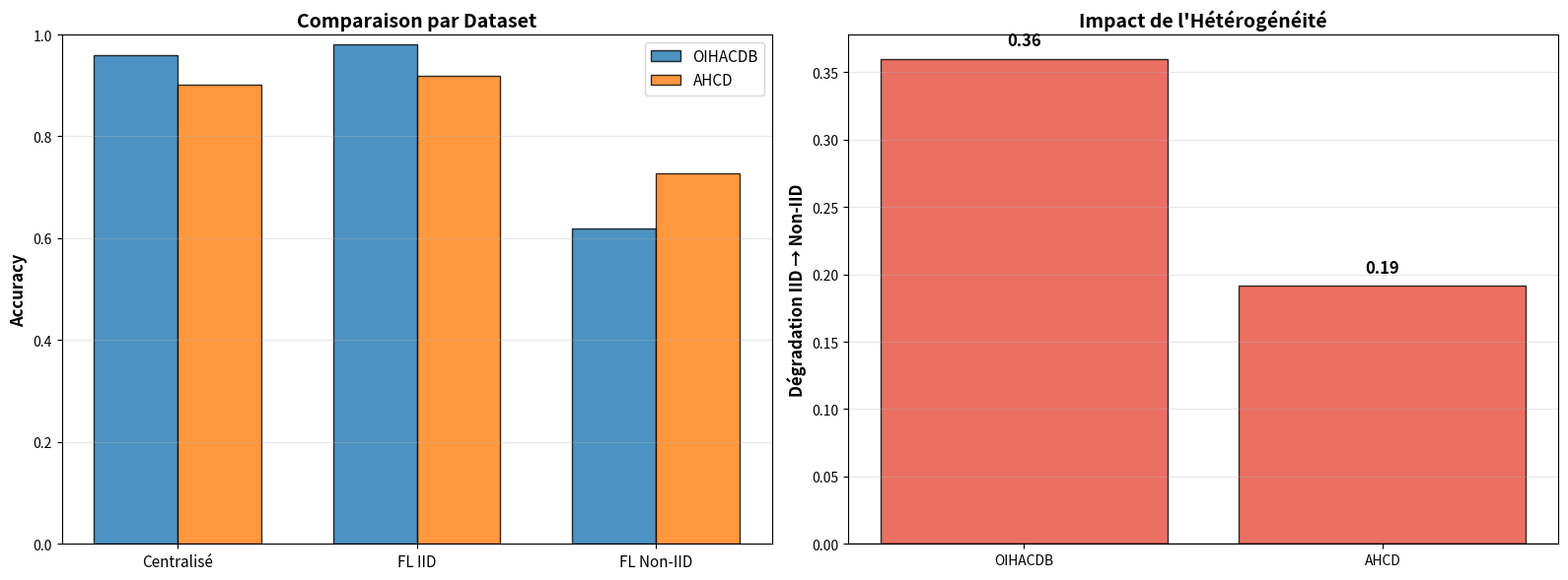

Write the Python code that produced this figure. (Note: this script raises an exception after producing the figure.)
import numpy as np
import matplotlib.pyplot as plt
import pandas as pd


# Résultats OIHACDB
oihacdb_results = {
    "Centralisé": 0.96,
    "FL IID": 0.98,
    "FL Non-IID": 0.62
}


# Résultats AHCD
ahcd_results = {
    "Centralisé": 0.9006,
    "FL IID": 0.9182,
    "FL Non-IID": 0.7268
}

# Tableau comparatif global
df = pd.DataFrame({
    'Dataset': ['OIHACDB', 'OIHACDB', 'OIHACDB', 'AHCD', 'AHCD', 'AHCD'],
    'Méthode': ['Centralisé', 'FL IID', 'FL Non-IID'] * 2,
    'Accuracy': [
        oihacdb_results['Centralisé'],
        oihacdb_results['FL IID'],
        oihacdb_results['FL Non-IID'],
        ahcd_results['Centralisé'],
        ahcd_results['FL IID'],
        ahcd_results['FL Non-IID']
    ]
})

print("\n" + "="*70)
print("COMPARAISON GLOBALE - OIHACDB vs AHCD")
print("="*70)
print("\n", df.to_string(index=False))


# Graphique 1 : Barres groupées
fig, (ax1, ax2) = plt.subplots(1, 2, figsize=(16, 6))

methods = ['Centralisé', 'FL IID', 'FL Non-IID']
x = np.arange(len(methods))
width = 0.35

oihacdb_acc = [
    oihacdb_results['Centralisé'],
    oihacdb_results['FL IID'],
    oihacdb_results['FL Non-IID']
]

ahcd_acc = [
    ahcd_results['Centralisé'],
    ahcd_results['FL IID'],
    ahcd_results['FL Non-IID']
]

# Subplot 1 : Barres groupées
bars1 = ax1.bar(x - width/2, oihacdb_acc, width, label='OIHACDB', alpha=0.8, edgecolor='black')
bars2 = ax1.bar(x + width/2, ahcd_acc, width, label='AHCD', alpha=0.8, edgecolor='black')

ax1.set_ylabel('Accuracy', fontsize=12, fontweight='bold')
ax1.set_title('Comparaison par Dataset', fontsize=14, fontweight='bold')
ax1.set_xticks(x)
ax1.set_xticklabels(methods, fontsize=11)
ax1.legend(fontsize=11)
ax1.grid(axis='y', alpha=0.3)
ax1.set_ylim(0, 1)

# Subplot 2 : Impact Non-IID
datasets = ['OIHACDB', 'AHCD']
iid_accs = [oihacdb_results['FL IID'], ahcd_results['FL IID']]
non_iid_accs = [oihacdb_results['FL Non-IID'], ahcd_results['FL Non-IID']]
degradations = [iid - non_iid for iid, non_iid in zip(iid_accs, non_iid_accs)]

colors_deg = ['#e74c3c', '#e74c3c']
bars = ax2.bar(datasets, degradations, color=colors_deg, alpha=0.8, edgecolor='black')

ax2.set_ylabel('Dégradation IID → Non-IID', fontsize=12, fontweight='bold')
ax2.set_title('Impact de l\'Hétérogénéité', fontsize=14, fontweight='bold')
ax2.axhline(y=0, color='black', linestyle='-', linewidth=1)
ax2.grid(axis='y', alpha=0.3)

for bar, deg in zip(bars, degradations):
    height = bar.get_height()
    ax2.text(bar.get_x() + bar.get_width()/2, height + 0.01,
             f'{deg:.2f}', ha='center', fontsize=12, fontweight='bold')

plt.tight_layout()
plt.savefig('../../results/FINAL_COMP.png', dpi=300, bbox_inches='tight')
print(f"\n Graphique sauvegardé : results/FINAL_COMP.png")


# Analyse des dégradations
print("\n" + "="*70)
print("ANALYSE DES DÉGRADATIONS IID → Non-IID")
print("="*70)

oihacdb_deg = oihacdb_results['FL IID'] - oihacdb_results['FL Non-IID']
ahcd_deg = ahcd_results['FL IID'] - ahcd_results['FL Non-IID']

print(f"\nOIHACDB :")
print(f"  FL IID     : {oihacdb_results['FL IID']:.4f}")
print(f"  FL Non-IID : {oihacdb_results['FL Non-IID']:.4f}")
print(f"  Dégradation: {oihacdb_deg:.4f} ({(oihacdb_deg/oihacdb_results['FL IID']*100):.1f}%)")

print(f"\nAHCD :")
print(f"  FL IID     : {ahcd_results['FL IID']:.4f}")
print(f"  FL Non-IID : {ahcd_results['FL Non-IID']:.4f}")
print(f"  Dégradation: {ahcd_deg:.4f} ({(ahcd_deg/ahcd_results['FL IID']*100):.1f}%)")


# Tableau récapitulatif final
print("\n" + "="*70)
print("TABLEAU RÉCAPITULATIF FINAL")
print("="*70)

summary = pd.DataFrame({
    'Dataset': ['OIHACDB', 'AHCD'],
    'Centralisé': [oihacdb_results['Centralisé'], ahcd_results['Centralisé']],
    'FL IID': [oihacdb_results['FL IID'], ahcd_results['FL IID']],
    'FL Non-IID': [oihacdb_results['FL Non-IID'], ahcd_results['FL Non-IID']],
    'Dégradation': [oihacdb_deg, ahcd_deg]
})

print("\n", summary.to_string(index=False))

# Sauvegarder le tableau
summary.to_csv('../../results/FINAL_COMP_table.csv', index=False)
print(f"\n Tableau sauvegardé : results/FINAL_COMP_table.csv")

print("\n" + "="*70)
print(" COMPARAISON GLOBALE TERMINÉE")
print("="*70)

plt.show()
